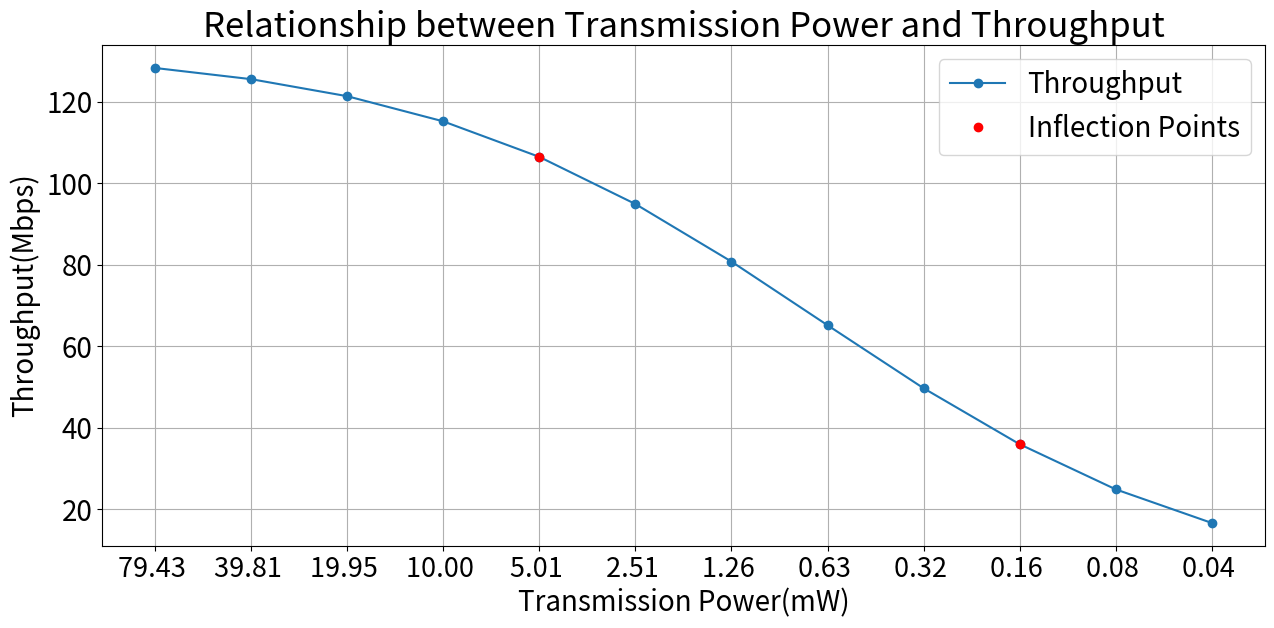

Generate this figure with matplotlib:
import math
import numpy as np
import matplotlib.pyplot as plt
from scipy.signal import find_peaks

# 定义距离计算函数
def Distance(x1, y1, x2, y2):
    return math.sqrt((x2 - x1)**2 + (y2 - y1)**2)

# 定义 RSS 计算函数
def Rss_calculate(alpha, P_1, d, nk, Wk):
    sum_nk_Wk = sum(nk_i * Wk_i for nk_i, Wk_i in zip(nk, Wk))
    RSS = P_1 - 10 * alpha * math.log10(d) - sum_nk_Wk
    return RSS

# 定义吞吐量计算函数
def Calculate_throughput(a, b, c, Pd):
    exponent = -(120 + Pd - b) / c
    throughput = a / (1 + math.exp(exponent))
    return throughput

# 定义 dBm 到 mW 的转换函数
def dBm_to_mW(dBm):
    return 10 ** ((dBm) / 10)*100000

# 参数设置
alpha = 2.15
a = 133
b = 58
c = 6.3
nk = [0]
Wk = [0]

# 设备坐标
x1, y1 = 0, 0
x2, y2 = 3, 0
d = Distance(x1, y1, x2, y2)

# P1的取值范围
P1_values = np.arange(-31, -67, -3)  # 从 -31 dBm 到 -75 dBm

# 计算每个P1下的吞吐量
throughput_values = []
P1_mW_labels = []
for P1 in P1_values:
    RSS = Rss_calculate(alpha, P1, d, nk, Wk)
    throughput = Calculate_throughput(a, b, c, RSS)
    throughput_values.append(throughput)
    mW_value = dBm_to_mW(P1)
    P1_mW_labels.append(f"{mW_value:.2f} ")
    #P1_mW_labels.append(f"{P1} dBm / {mW_value:.2f} mW")
# 计算吞吐量的一阶和二阶导数
throughput_deriv1 = np.gradient(throughput_values, P1_values)
throughput_deriv2 = np.gradient(throughput_deriv1, P1_values)

# 找到二阶导数的拐点
peaks, _ = find_peaks(np.abs(throughput_deriv2))
print([(P1_mW_labels[peak], throughput_values[peak]) for peak in peaks])

# 找到最大吞吐量对应的传输功率
max_throughput_index = np.argmax(throughput_values)
max_throughput_P1 = P1_values[max_throughput_index]
max_throughput_mW = P1_mW_labels[max_throughput_index]

# 重新计算最大吞吐量对应的 RSS 和吞吐量
max_throughput_RSS = Rss_calculate(alpha, max_throughput_P1, d, nk, Wk)
max_throughput = Calculate_throughput(a, b, c, max_throughput_RSS)

print("Max Throughput at Max Transmission:{:.2f}".format(max_throughput))

plt.rcParams['font.size'] = 14  # 可以根据需要调整大小

# 绘制图形
plt.figure(figsize=(15, 6.5))
plt.plot(P1_mW_labels, throughput_values, marker='o', label='Throughput')
plt.plot([P1_mW_labels[peak] for peak in peaks], [throughput_values[peak] for peak in peaks], 'ro', label='Inflection Points')
plt.title("Relationship between Transmission Power and Throughput", fontsize=25)  # 调整标题大小
plt.xlabel("Transmission Power(mW)", fontsize=20)  # 调整x轴标签大小
plt.ylabel("Throughput(Mbps)", fontsize=20)  # 调整y轴标签大小
plt.grid(True)
plt.legend(fontsize=20)  # 调整图例大小
plt.xticks(fontsize=19.5)  # 调整x轴刻度大小
plt.yticks(fontsize=20)  # 调整y轴刻度大小
plt.show()
